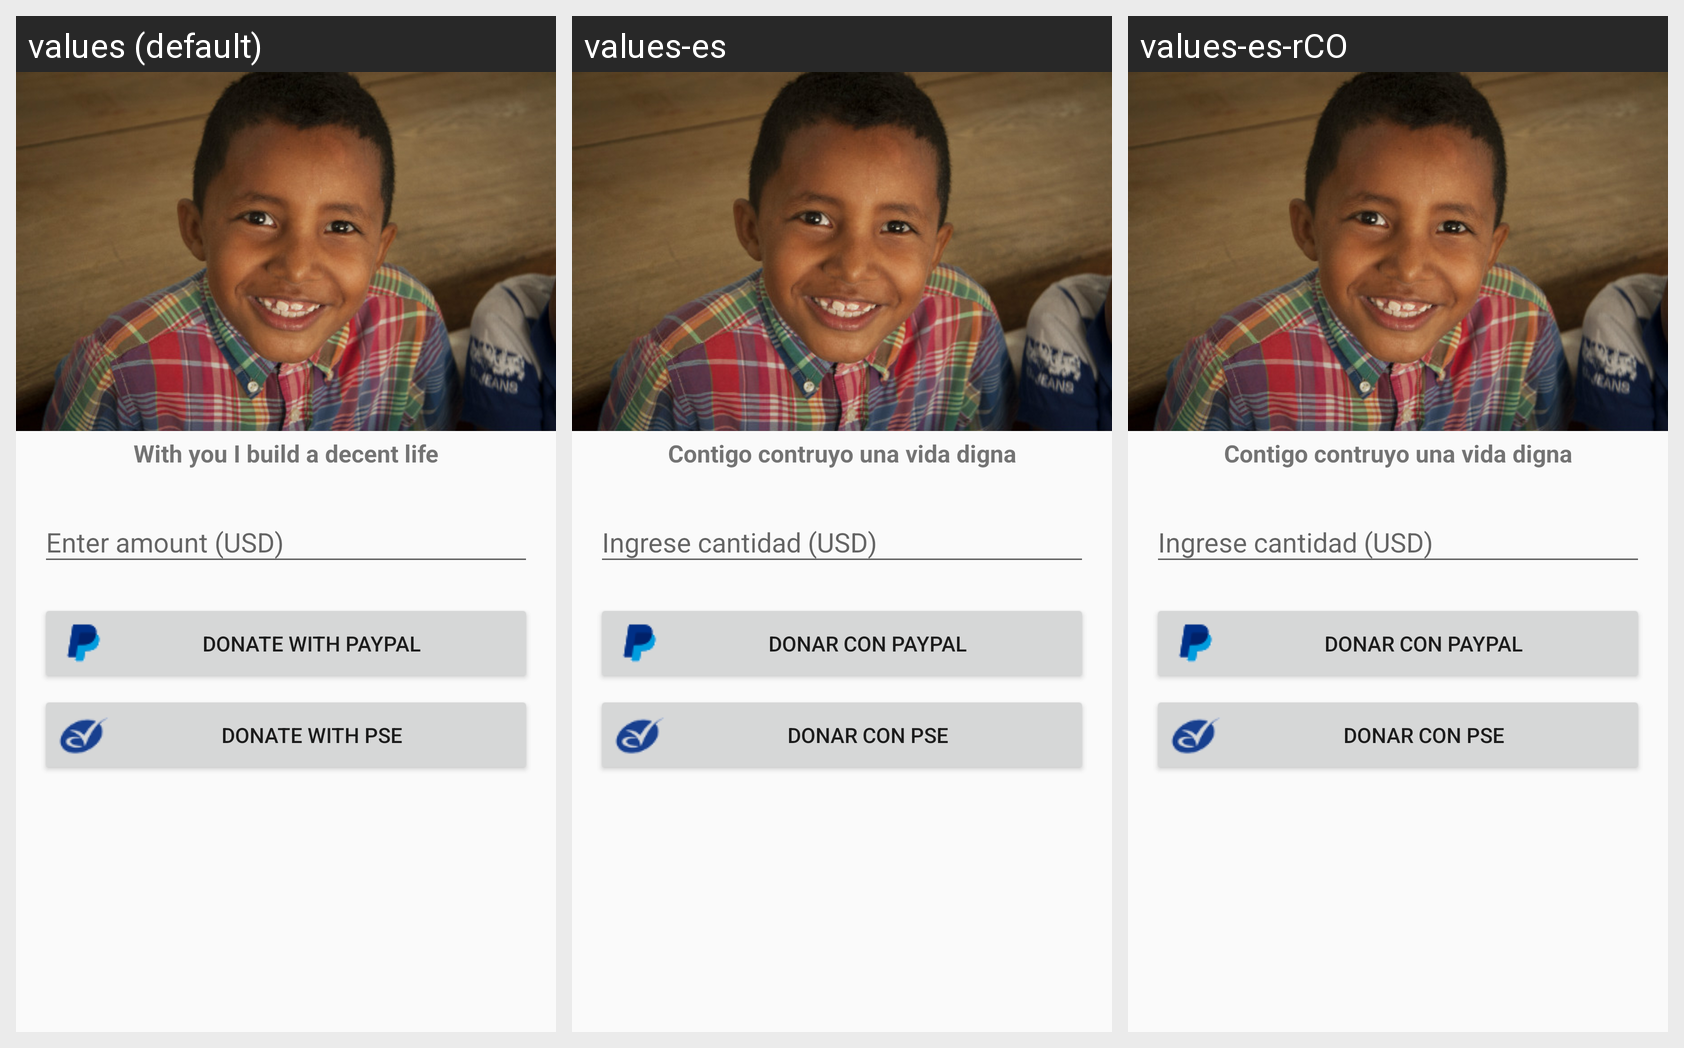

Translations of the strings shown on this Android screen, per locale in the grid:
Android screen res/layout/fragment_donate.xml rendered under 3 locales, left to right: values (default), values-es, values-es-rCO. Device: Nexus 5 (rendered at 1080×1920; each locale shown at half size, 540×960, under a caption strip naming it); theme AppTheme.
Strings drawn on this screen, with the default value and each locale's value (text and hints the layout hard-codes, and strings that could not be matched under every locale, appear in the picture but are not listed):

donation_motto
  values: With you I build a decent life
  values-es: Contigo contruyo una vida digna
  values-es-rCO: Contigo contruyo una vida digna  [from values-es]

donate_paypal
  values: Donate with Paypal
  values-es: Donar con Paypal
  values-es-rCO: Donar con Paypal

donate_pse
  values: Donate with PSE
  values-es: Donar con PSE
  values-es-rCO: Donar con PSE
